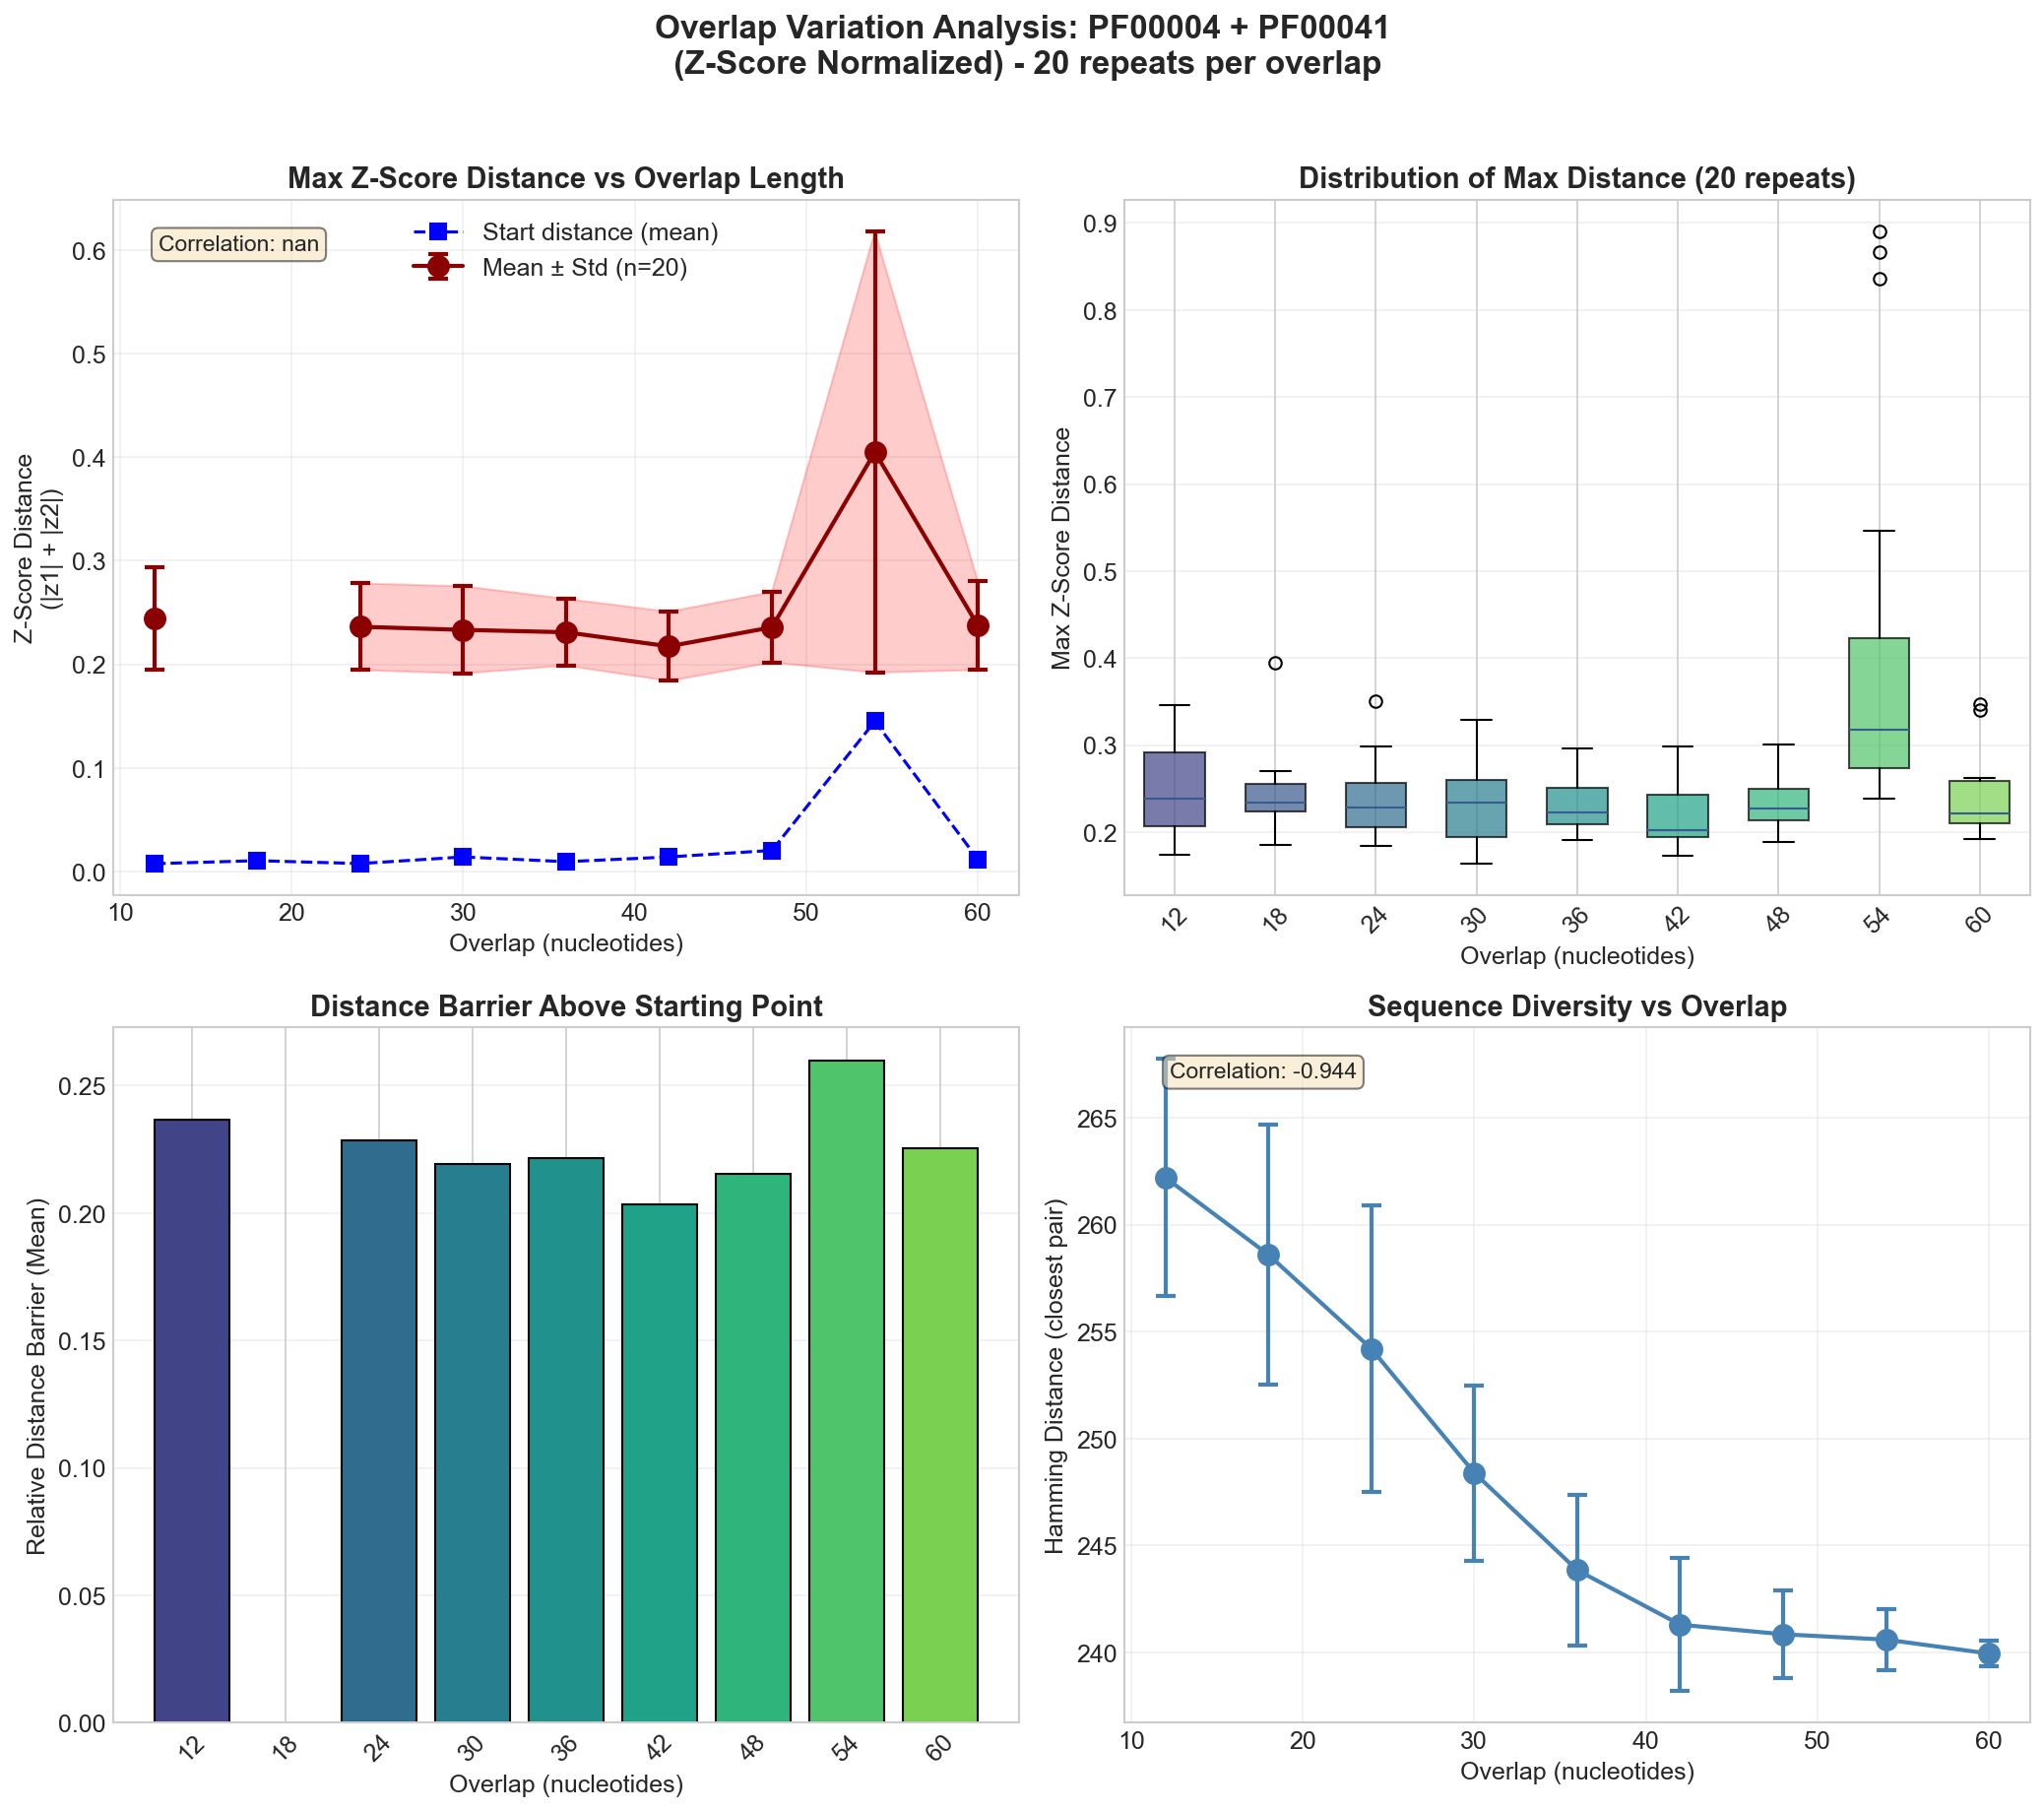

Values plotted in this chart, from the file beside it:
overlap, hamming_distance, n_mutations, max_distance_from_natural, max_distance_std, start_distance, end_distance, relative_distance, mean_e1, mean_e2, n_trials, convergence_rate, nat_mean_1, nat_mean_2, protein_1, protein_2
12.0, 262.2, 262.2, 0.2443, 0.049, 0.0076, 0.0084, 0.2367, 145.9, 120.7, 20.0, 1.0, 145.9, 120.7, PF00004, PF00041
18.0, 258.6, 258.6, inf, , 0.0105, 0.0093, inf, 146.1, 120.6, 20.0, 0.95, 145.9, 120.7, PF00004, PF00041
24.0, 254.2, 254.2, 0.2363, 0.0418, 0.0077, 0.007, 0.2286, 145.9, 120.7, 20.0, 1.0, 145.9, 120.7, PF00004, PF00041
30.0, 248.4, 248.4, 0.2333, 0.0421, 0.0141, 0.0087, 0.2192, 146, 120.7, 20.0, 1.0, 145.9, 120.7, PF00004, PF00041
36.0, 243.8, 243.8, 0.231, 0.0322, 0.0095, 0.0078, 0.2215, 145.9, 120.7, 20.0, 1.0, 145.9, 120.7, PF00004, PF00041
42.0, 241.3, 241.3, 0.2174, 0.0334, 0.0141, 0.0155, 0.2033, 146, 120.7, 20.0, 1.0, 145.9, 120.7, PF00004, PF00041
48.0, 240.8, 240.8, 0.2358, 0.034, 0.0204, 0.0137, 0.2154, 148.5, 120.8, 20.0, 1.0, 145.9, 120.7, PF00004, PF00041
54.0, 240.6, 240.6, 0.4049, 0.2129, 0.1451, 0.1816, 0.2598, 152.9, 121.4, 20.0, 1.0, 145.9, 120.7, PF00004, PF00041
60.0, 239.9, 239.9, 0.2375, 0.0429, 0.0119, 0.0238, 0.2256, 146.4, 120.7, 20.0, 1.0, 145.9, 120.7, PF00004, PF00041
